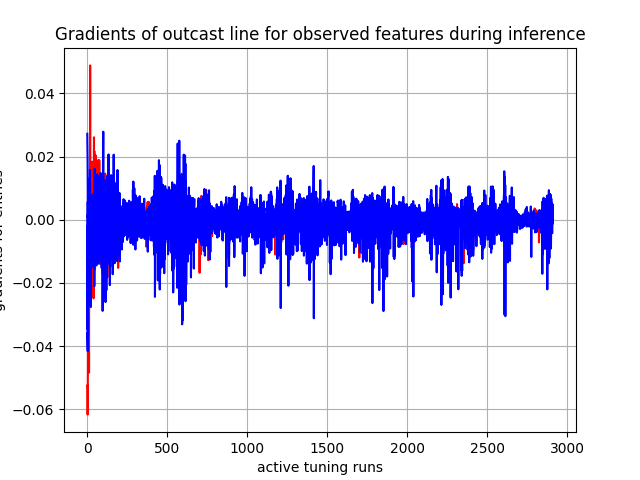

Data behind this chart, as committed beside it:
, 0, 1, 2, 3, 4, 5, 6, 7, 8, 9, 10, 11, 12, 13, 14, 15, 16
0, tensor(-0.03740740), tensor(-0.02978595), tensor(-0.01995909), tensor(0.00098748), tensor(-0.02872886), tensor(-0.01022285), tensor(-0.01726187), tensor(-0.02621625), tensor(-0.03002152), tensor(-0.02528374), tensor(0.02722329), tensor(-0.03139684), tensor(-0.02971290), tensor(-0.02611378), tensor(-0.03583743), tensor(-0.03441551), tensor(-0.05247970)
1, tensor(-0.03945327), tensor(-0.02629960), tensor(-0.01724246), tensor(0.00152245), tensor(-0.01983345), tensor(-0.00180940), tensor(-0.01908825), tensor(-0.02896917), tensor(-0.03356721), tensor(-0.02899144), tensor(0.02297452), tensor(-0.03191728), tensor(-0.02901429), tensor(-0.02878780), tensor(-0.03753283), tensor(-0.03470473), tensor(-0.05338264)
2, tensor(-0.04092925), tensor(-0.02044582), tensor(-0.01890101), tensor(0.00103235), tensor(-0.00824006), tensor(-0.00343047), tensor(-0.01785569), tensor(-0.02765606), tensor(-0.03279866), tensor(-0.02658207), tensor(0.01866463), tensor(-0.03395700), tensor(-0.03172174), tensor(-0.02893445), tensor(-0.03643754), tensor(-0.03280301), tensor(-0.06163600)
3, tensor(-0.04161299), tensor(-0.01033244), tensor(-0.02337473), tensor(0.00152412), tensor(0.00570048), tensor(-0.01402150), tensor(-0.00718275), tensor(-0.00619060), tensor(-0.02066978), tensor(-0.02007704), tensor(0.01104329), tensor(-0.03422163), tensor(-0.02248666), tensor(-0.01507526), tensor(-0.02730910), tensor(-0.02269032), tensor(-0.05968909)
4, tensor(-0.03408278), tensor(-0.01084809), tensor(-0.01797309), tensor(-0.00705764), tensor(-0.00326889), tensor(-0.00633229), tensor(-0.00109415), tensor(0.00441559), tensor(-0.00519183), tensor(-0.01178868), tensor(-0.00088162), tensor(-0.02305235), tensor(-0.01466123), tensor(0.00145318), tensor(-0.00924596), tensor(-0.00815308), tensor(-0.04271172)
5, tensor(-0.03607422), tensor(-0.00429780), tensor(-0.01891081), tensor(-0.00662161), tensor(-0.00143234), tensor(-0.01664661), tensor(0.00021777), tensor(0.00860271), tensor(-0.00055659), tensor(-0.00211551), tensor(-0.00077580), tensor(-0.02431891), tensor(-0.01635654), tensor(0.00915259), tensor(-0.00258684), tensor(-0.00070840), tensor(-0.03496832)
6, tensor(0.00332831), tensor(0.00330442), tensor(-0.01059571), tensor(-0.00798718), tensor(-0.00067145), tensor(-0.00343701), tensor(-0.00603382), tensor(-0.01140048), tensor(-0.01278036), tensor(0.00800490), tensor(0.00011837), tensor(-0.00786793), tensor(-0.00421784), tensor(-0.00869506), tensor(-0.01133767), tensor(-0.00841202), tensor(-0.00525687)
7, tensor(0.00959266), tensor(0.00540069), tensor(-0.00380291), tensor(-0.00518646), tensor(0.00205379), tensor(-0.00019182), tensor(-0.00615748), tensor(-0.01109753), tensor(-0.01020384), tensor(0.01303529), tensor(-0.00106417), tensor(-0.00489567), tensor(-0.00022692), tensor(-0.00228249), tensor(-0.00081047), tensor(0.00163127), tensor(-0.01065627)
8, tensor(-0.00517950), tensor(-0.00137393), tensor(-0.01215303), tensor(-0.00740492), tensor(-0.00074031), tensor(-0.00542392), tensor(0.00314638), tensor(-0.00035498), tensor(0.00142057), tensor(0.00457961), tensor(-0.00207263), tensor(-0.00383447), tensor(-0.00493539), tensor(-0.00858230), tensor(-0.01025860), tensor(-0.00661285), tensor(-0.00466385)
9, tensor(-0.02129371), tensor(-0.00712257), tensor(-0.01468425), tensor(-0.00039835), tensor(-0.00094333), tensor(-0.00682126), tensor(-0.01437838), tensor(-0.01989434), tensor(-0.01855868), tensor(-0.00232881), tensor(-0.00425528), tensor(-0.02312953), tensor(-0.01780982), tensor(-0.01949156), tensor(-0.02205439), tensor(-0.01707100), tensor(-0.03266792)
10, tensor(-0.01558342), tensor(-0.00519156), tensor(-0.00892649), tensor(-0.00249830), tensor(-0.00158831), tensor(-0.00934076), tensor(-0.00478433), tensor(-0.01396687), tensor(-0.00403073), tensor(0.00034148), tensor(-0.00453295), tensor(-0.01882521), tensor(-0.01623259), tensor(-0.01941623), tensor(-0.01712369), tensor(-0.01174060), tensor(-0.02098807)
11, tensor(-0.01912815), tensor(0.00017424), tensor(-0.01477134), tensor(-0.00693387), tensor(-0.00033673), tensor(-0.00394281), tensor(-0.01457340), tensor(-0.01845235), tensor(-0.01574370), tensor(-0.00773884), tensor(-0.00353654), tensor(-0.01986367), tensor(-0.01212547), tensor(-0.01899236), tensor(-0.01902432), tensor(-0.01483904), tensor(-0.04835038)
12, tensor(0.00848103), tensor(-0.00459805), tensor(-0.00372604), tensor(-0.01333763), tensor(-0.00023506), tensor(0.00368451), tensor(-0.01767015), tensor(-0.02338437), tensor(-0.02085761), tensor(-0.00930454), tensor(-0.00476520), tensor(-0.01178770), tensor(-0.00493696), tensor(-0.01759625), tensor(-0.00658021), tensor(-0.00377293), tensor(0.00270107)
13, tensor(0.00865191), tensor(-0.00397337), tensor(-0.01955666), tensor(-0.00937874), tensor(0.00063756), tensor(-0.00972765), tensor(-0.01661566), tensor(-0.02296551), tensor(-0.02015224), tensor(-0.00888664), tensor(-0.00338460), tensor(-0.00871527), tensor(-0.00443951), tensor(-0.01707674), tensor(-0.00572627), tensor(-0.00140202), tensor(0.00802250)
14, tensor(0.00696550), tensor(-0.00147208), tensor(-0.01252345), tensor(-0.01071453), tensor(-0.00024385), tensor(-0.00717610), tensor(-0.01408559), tensor(-0.01802278), tensor(-0.01488005), tensor(-0.00643833), tensor(-0.00209297), tensor(-0.01069452), tensor(-0.00528309), tensor(-0.01050211), tensor(-0.00469515), tensor(-0.00480520), tensor(0.00055976)
15, tensor(-0.00181780), tensor(-0.00635480), tensor(-0.00769095), tensor(0.00085424), tensor(-0.00120358), tensor(-0.00530271), tensor(0.00683859), tensor(0.00497370), tensor(0.00957598), tensor(0.00545856), tensor(-0.00068511), tensor(0.00743817), tensor(0.00815246), tensor(-0.00973233), tensor(-0.01302650), tensor(-0.01045507), tensor(-0.00281815)
16, tensor(-0.00157850), tensor(-0.00249225), tensor(-0.00336306), tensor(0.00165984), tensor(0.00015007), tensor(0.00081255), tensor(0.00960425), tensor(0.00657336), tensor(0.01137106), tensor(0.00403846), tensor(-0.00099016), tensor(0.00701072), tensor(0.00175724), tensor(-0.01559194), tensor(-0.01107524), tensor(-0.00479717), tensor(0.00014476)
17, tensor(-0.00532745), tensor(-0.00126612), tensor(-0.00894187), tensor(0.00607131), tensor(0.00011454), tensor(0.00067235), tensor(0.01161138), tensor(0.01038046), tensor(0.01597773), tensor(0.00385354), tensor(-0.00136009), tensor(0.01577207), tensor(0.01221186), tensor(-0.01480547), tensor(-0.00875909), tensor(-0.00467653), tensor(-0.00396557)
18, tensor(-0.01988556), tensor(0.00420998), tensor(-0.00255173), tensor(0.00492261), tensor(-5.20706672e-05), tensor(0.00063344), tensor(-0.01305569), tensor(-0.02160999), tensor(-0.02577421), tensor(-0.00118388), tensor(-0.00294619), tensor(-0.01589784), tensor(-0.00930824), tensor(-0.01964114), tensor(-0.02227961), tensor(-0.01852936), tensor(0.04884981)
19, tensor(-0.01377727), tensor(0.00295916), tensor(0.00027758), tensor(0.00691383), tensor(-0.00056652), tensor(0.00079000), tensor(-0.01007815), tensor(-0.01566307), tensor(-0.01272394), tensor(-0.00141663), tensor(-0.00298712), tensor(-0.01308240), tensor(-0.00568754), tensor(-0.01207750), tensor(-0.01564694), tensor(-0.01229160), tensor(-0.02712761)
20, tensor(-0.02011515), tensor(0.00358752), tensor(-0.00688803), tensor(0.00499166), tensor(-0.00036632), tensor(-0.00255527), tensor(-0.01078652), tensor(-0.01726510), tensor(-0.01857932), tensor(-0.00144195), tensor(-0.00232621), tensor(-0.01330292), tensor(-0.00503472), tensor(-0.01673502), tensor(-0.01229708), tensor(-0.00445076), tensor(0.01412996)
21, tensor(-0.02755331), tensor(-0.01492566), tensor(-0.01714639), tensor(0.00377904), tensor(-0.00050502), tensor(-0.00300178), tensor(-0.01016823), tensor(-0.01410250), tensor(-0.01342874), tensor(-0.00118968), tensor(-0.00209784), tensor(-0.01947639), tensor(-0.01281830), tensor(-0.00898771), tensor(-0.02066213), tensor(-0.01607310), tensor(-0.02764067)
22, tensor(-0.02317403), tensor(-0.00835596), tensor(-0.00869988), tensor(-0.00157039), tensor(-0.00030711), tensor(-0.00122963), tensor(-0.00899738), tensor(-0.01080863), tensor(-0.01054849), tensor(-0.00064215), tensor(-0.00090992), tensor(-0.01806800), tensor(-0.01236339), tensor(-0.00612399), tensor(-0.01578692), tensor(-0.01167691), tensor(-0.00764024)
23, tensor(-0.01598111), tensor(-0.00142455), tensor(-0.01338854), tensor(-0.00064698), tensor(-0.00029871), tensor(-0.00247857), tensor(-0.00277513), tensor(-0.00282407), tensor(-0.00175966), tensor(-0.00038045), tensor(-0.00024513), tensor(-0.01329356), tensor(-0.01142339), tensor(0.00183733), tensor(-0.00575052), tensor(0.00123169), tensor(-0.01406593)
24, tensor(-0.01059883), tensor(-0.00500351), tensor(-0.00940697), tensor(-0.00320073), tensor(-9.16680146e-05), tensor(-0.00018835), tensor(-0.00014062), tensor(-0.00244892), tensor(-0.00079501), tensor(-0.00020997), tensor(-4.45359292e-05), tensor(-0.00480950), tensor(0.00607270), tensor(-0.00255778), tensor(-0.00782605), tensor(-0.00423422), tensor(-0.00489127)
25, tensor(-0.01415617), tensor(-0.00293170), tensor(-0.00667617), tensor(0.00019913), tensor(-0.00020083), tensor(0.00105060), tensor(-0.00663331), tensor(-0.00785488), tensor(-0.00619205), tensor(-0.00020989), tensor(-7.26623039e-05), tensor(-0.01454219), tensor(-0.00176612), tensor(-0.00449146), tensor(-0.00808999), tensor(-0.00574519), tensor(-0.01491116)
26, tensor(-0.00895379), tensor(-0.00477201), tensor(-0.00206828), tensor(-0.00059704), tensor(-0.00017306), tensor(0.00262481), tensor(0.00083766), tensor(0.00024200), tensor(0.00203776), tensor(-0.00019301), tensor(-1.34244956e-05), tensor(-0.00623841), tensor(0.00270987), tensor(-0.00111852), tensor(-0.00802180), tensor(-0.00798738), tensor(0.00496672)
27, tensor(0.00114015), tensor(0.00404512), tensor(-0.00175096), tensor(-0.00530196), tensor(-0.00036068), tensor(-0.00035891), tensor(-0.00822552), tensor(-0.01043423), tensor(0.00214750), tensor(0.00030378), tensor(-1.17238533e-05), tensor(-0.01502274), tensor(-0.00857940), tensor(0.00129896), tensor(0.00211692), tensor(0.00697453), tensor(0.01264367)
28, tensor(0.00268296), tensor(-0.00131686), tensor(-0.00636579), tensor(-0.00185225), tensor(-0.00051041), tensor(-0.00316204), tensor(-0.00314654), tensor(-0.00353825), tensor(0.00362679), tensor(-0.00079415), tensor(-1.08352760e-05), tensor(-0.01335163), tensor(-0.00220870), tensor(0.00376473), tensor(0.00156453), tensor(0.00129021), tensor(0.00917599)
29, tensor(0.00173973), tensor(0.00512233), tensor(-0.00187335), tensor(-0.00082643), tensor(-0.00050317), tensor(-0.00079579), tensor(-0.00277863), tensor(-0.00385639), tensor(0.00206850), tensor(0.00027276), tensor(-4.32285196e-05), tensor(-0.01177639), tensor(-0.00355342), tensor(-0.00029621), tensor(-0.00085923), tensor(0.00185159), tensor(0.00642618)
30, tensor(-0.00232133), tensor(-0.00328964), tensor(0.00139424), tensor(-0.00442517), tensor(-0.00042961), tensor(0.00299955), tensor(0.00076677), tensor(-0.00107372), tensor(-0.00143929), tensor(-0.00029069), tensor(-0.00019805), tensor(0.00269640), tensor(0.00119861), tensor(-0.00535012), tensor(-0.00194815), tensor(-0.01002872), tensor(0.01839809)
31, tensor(-0.00333132), tensor(-0.00054499), tensor(0.00084527), tensor(-0.00375879), tensor(-0.00020018), tensor(0.00308413), tensor(0.00100130), tensor(-0.00318015), tensor(-0.00425392), tensor(4.98835834e-05), tensor(-0.00010167), tensor(0.00499790), tensor(0.00544459), tensor(-0.00647166), tensor(-0.00194472), tensor(-0.00313485), tensor(0.00392192)
32, tensor(0.00049084), tensor(0.00131027), tensor(0.00120245), tensor(-5.29683966e-05), tensor(-0.00046401), tensor(0.00036452), tensor(0.00470180), tensor(0.00055376), tensor(0.00095901), tensor(0.00015688), tensor(-0.00011784), tensor(0.00651131), tensor(0.00270790), tensor(-0.00369209), tensor(0.00333032), tensor(0.00413869), tensor(0.00843591)
33, tensor(-0.00547468), tensor(-0.00427047), tensor(-0.00034702), tensor(0.00052151), tensor(-0.00037225), tensor(0.00074818), tensor(0.00094044), tensor(0.00215916), tensor(0.00216536), tensor(-0.00014504), tensor(-0.00019525), tensor(0.00084247), tensor(0.00263814), tensor(0.00288574), tensor(-0.00351171), tensor(-0.00427099), tensor(0.00470810)
34, tensor(-0.01154234), tensor(-0.00085602), tensor(1.53830770e-05), tensor(-0.00082849), tensor(0.00012590), tensor(0.00457325), tensor(0.00229599), tensor(0.00098090), tensor(-0.00056733), tensor(-0.00018531), tensor(-0.00026202), tensor(0.00127897), tensor(0.00183758), tensor(0.00260598), tensor(0.00402551), tensor(0.00812274), tensor(-0.01077807)
35, tensor(-0.00534486), tensor(0.00168757), tensor(0.00479923), tensor(-0.00369142), tensor(0.00034146), tensor(0.00240844), tensor(0.00313092), tensor(-0.00047478), tensor(-6.49421418e-05), tensor(-0.00017911), tensor(-0.00020058), tensor(-0.00174249), tensor(-0.00024681), tensor(-0.00089693), tensor(0.00051964), tensor(0.00056569), tensor(0.00130444)
36, tensor(0.00154156), tensor(-0.00243376), tensor(-0.00607506), tensor(-0.00113193), tensor(-0.00066737), tensor(-0.00325597), tensor(-0.00155932), tensor(-0.00304652), tensor(0.00462324), tensor(-0.00013204), tensor(-0.00010541), tensor(-0.00678179), tensor(-0.00222936), tensor(0.00151415), tensor(-0.01197082), tensor(-0.00718299), tensor(0.01166746)
37, tensor(-0.00336392), tensor(0.00061438), tensor(-0.01344076), tensor(-0.00017274), tensor(-0.00019447), tensor(-0.00051986), tensor(0.00118298), tensor(0.00297965), tensor(0.00091246), tensor(-0.00026651), tensor(-0.00025472), tensor(-0.00039331), tensor(-0.00206948), tensor(0.00205381), tensor(-0.00735449), tensor(-0.00317159), tensor(0.00475401)
38, tensor(0.00135226), tensor(-0.00018929), tensor(-0.00563539), tensor(-0.00687143), tensor(-0.00032357), tensor(-0.00101583), tensor(-0.00031934), tensor(-0.00092981), tensor(0.00551418), tensor(0.00017923), tensor(-0.00018109), tensor(0.00157525), tensor(0.00100271), tensor(0.00370860), tensor(-0.00627357), tensor(-0.00153700), tensor(0.01275360)
39, tensor(-0.00596455), tensor(0.00367166), tensor(-0.00388883), tensor(0.00464808), tensor(-0.00021076), tensor(0.00265521), tensor(-0.00401063), tensor(-0.00577055), tensor(-0.00414791), tensor(-0.00070999), tensor(-0.00077802), tensor(-0.00222588), tensor(0.00075292), tensor(-0.00267775), tensor(-0.00794438), tensor(-0.00435030), tensor(-0.02485275)
40, tensor(-0.00526685), tensor(0.00709349), tensor(-0.00658610), tensor(-0.00046270), tensor(0.00017343), tensor(0.00142723), tensor(-0.00453683), tensor(-0.00718440), tensor(-0.00743333), tensor(-0.00031588), tensor(-0.00080509), tensor(-0.00109729), tensor(-0.00019400), tensor(-0.00798700), tensor(-0.00625449), tensor(-0.00383885), tensor(-0.01015483)
41, tensor(-0.00487631), tensor(0.00479638), tensor(0.00214627), tensor(0.00551364), tensor(-0.00014140), tensor(-0.00229735), tensor(0.00018326), tensor(-0.00511859), tensor(-0.00406186), tensor(-6.92798858e-05), tensor(-0.00068623), tensor(-0.00487983), tensor(-0.00137367), tensor(-0.00288741), tensor(-0.00544120), tensor(-0.00096308), tensor(-0.00449989)
42, tensor(-0.01287943), tensor(0.00322380), tensor(0.00057437), tensor(-0.00665377), tensor(-0.00038561), tensor(-0.00188961), tensor(-0.00426813), tensor(-0.01121117), tensor(-0.01243480), tensor(0.00020295), tensor(-0.00078221), tensor(-0.00585805), tensor(-0.00289802), tensor(-0.01707714), tensor(-0.00507714), tensor(-0.00099684), tensor(0.02611371)
43, tensor(-0.00292172), tensor(0.00511930), tensor(0.00173221), tensor(0.00129171), tensor(-0.00048300), tensor(-0.00140558), tensor(-0.00333178), tensor(-0.00588401), tensor(-0.00353305), tensor(0.00013190), tensor(-0.00039598), tensor(0.00845158), tensor(-0.00081849), tensor(-0.00136150), tensor(0.00225958), tensor(0.00332874), tensor(-0.00072376)
44, tensor(-0.01588138), tensor(-0.00013869), tensor(-0.00027254), tensor(-0.00052204), tensor(-0.00029701), tensor(0.00080047), tensor(-0.00430527), tensor(-0.00935577), tensor(-0.00747085), tensor(5.16918881e-05), tensor(-0.00060464), tensor(-0.02100883), tensor(-0.00031375), tensor(-0.00714799), tensor(-0.00148199), tensor(-0.00260085), tensor(0.02173066)
45, tensor(-0.00583102), tensor(-0.01227859), tensor(-0.00691163), tensor(-0.00590135), tensor(-0.00068143), tensor(-0.00127794), tensor(0.00697663), tensor(0.00853867), tensor(0.00726621), tensor(-1.51693530e-05), tensor(-5.56455379e-05), tensor(-0.00021985), tensor(0.00306863), tensor(0.00926135), tensor(-0.00171056), tensor(0.00029189), tensor(-0.01185507)
46, tensor(-0.00026270), tensor(-0.01276994), tensor(-0.00686992), tensor(-0.00661657), tensor(-0.00026860), tensor(0.00176870), tensor(0.00492932), tensor(0.01112957), tensor(0.00883137), tensor(-9.45195206e-05), tensor(-0.00018746), tensor(0.00699287), tensor(0.00737256), tensor(0.01614485), tensor(0.00873419), tensor(0.00901186), tensor(-0.00934090)
47, tensor(-0.00508216), tensor(-0.00638626), tensor(-0.00389718), tensor(-0.00574529), tensor(-0.00039996), tensor(0.00089047), tensor(0.00777421), tensor(0.00790264), tensor(0.00281086), tensor(4.25596809e-05), tensor(-0.00020538), tensor(0.00687960), tensor(0.00809983), tensor(-0.00121996), tensor(-0.00335342), tensor(-0.00412594), tensor(-0.00551720)
48, tensor(0.00156136), tensor(0.00503014), tensor(-0.00474484), tensor(0.00036813), tensor(-0.00026434), tensor(7.83028954e-05), tensor(-0.00455370), tensor(-0.00940393), tensor(-0.00186062), tensor(1.02662079e-05), tensor(-0.00030248), tensor(-0.01130394), tensor(-0.00645766), tensor(-0.01169186), tensor(-0.01126094), tensor(-0.00736596), tensor(0.00875210)
49, tensor(-0.00209680), tensor(0.00033069), tensor(0.00059425), tensor(0.00200101), tensor(-0.00066642), tensor(-0.00134720), tensor(-0.00189615), tensor(-0.00163688), tensor(0.00286839), tensor(-8.16366935e-07), tensor(8.84419933e-06), tensor(0.00741830), tensor(0.00267597), tensor(0.00150540), tensor(-0.00026390), tensor(0.00083176), tensor(-0.01154530)
50, tensor(-0.00315553), tensor(-0.00331936), tensor(-0.01371060), tensor(-0.00553245), tensor(0.00027852), tensor(-0.00386865), tensor(0.00096867), tensor(0.00225851), tensor(0.00029176), tensor(-2.21223017e-05), tensor(-0.00029332), tensor(0.01423777), tensor(0.00062562), tensor(-5.35466143e-06), tensor(-0.00295573), tensor(-0.00208220), tensor(-0.01007036)
51, tensor(0.00075379), tensor(-0.00195217), tensor(-0.00559341), tensor(-0.00127455), tensor(-0.00022006), tensor(-0.00134836), tensor(0.00159154), tensor(-0.00259732), tensor(-0.00105839), tensor(-1.98613088e-05), tensor(-0.00058197), tensor(-0.01119507), tensor(0.00139557), tensor(-0.00925831), tensor(-0.00718225), tensor(-0.00514246), tensor(0.01196503)
52, tensor(0.00393706), tensor(-0.00636814), tensor(-0.00995416), tensor(-0.00392646), tensor(-0.00022663), tensor(0.00127507), tensor(-0.00305227), tensor(-0.00918793), tensor(-0.00569653), tensor(-4.08987580e-05), tensor(-0.00022889), tensor(-0.00499132), tensor(-0.00284190), tensor(-0.00564078), tensor(-0.00409191), tensor(-0.00214079), tensor(-0.00305421)
53, tensor(-0.00058463), tensor(-0.00296408), tensor(-0.00752171), tensor(-0.00643803), tensor(-0.00038981), tensor(-7.19949967e-05), tensor(-0.00136755), tensor(-0.00535931), tensor(-0.00606193), tensor(2.45150659e-05), tensor(-0.00060481), tensor(-0.01260156), tensor(-0.00309497), tensor(-0.01144524), tensor(-0.00507400), tensor(-0.00266237), tensor(0.02031524)
54, tensor(-0.01051372), tensor(-0.00338407), tensor(-0.00742469), tensor(-0.00358245), tensor(-0.00019103), tensor(0.00072512), tensor(0.00100521), tensor(-0.00425714), tensor(-0.00462996), tensor(7.67216989e-06), tensor(-0.00065159), tensor(-0.00147570), tensor(-0.00548233), tensor(-0.00357330), tensor(-0.00431888), tensor(-0.00194941), tensor(0.00099364)
55, tensor(-0.01358035), tensor(-0.00570530), tensor(-0.01056835), tensor(-0.00285983), tensor(-0.00016484), tensor(0.00127511), tensor(-0.00102201), tensor(-0.00349598), tensor(-0.00155608), tensor(-4.84308366e-05), tensor(-0.00038675), tensor(0.00081218), tensor(-0.00564977), tensor(0.00041114), tensor(-0.00334340), tensor(-0.00164404), tensor(-0.01172536)
56, tensor(-0.00897749), tensor(-0.00226212), tensor(-0.00243631), tensor(-0.00177501), tensor(-0.00013796), tensor(0.00109739), tensor(0.00117319), tensor(7.80521950e-05), tensor(-0.00053254), tensor(-2.63516777e-05), tensor(-0.00018473), tensor(0.00419730), tensor(-0.00213021), tensor(-0.00101822), tensor(-0.00191595), tensor(-0.00074368), tensor(-0.00148776)
57, tensor(0.00060592), tensor(0.00064124), tensor(-0.01088397), tensor(-0.00060249), tensor(-0.00049350), tensor(-0.00129303), tensor(-0.00453244), tensor(-0.00776195), tensor(-0.00049693), tensor(2.68244403e-05), tensor(-0.00014758), tensor(-0.00890630), tensor(-0.00539282), tensor(-0.00896029), tensor(-0.01445128), tensor(-0.00992081), tensor(0.00152249)
58, tensor(-0.00060457), tensor(-0.00022605), tensor(-0.00598376), tensor(0.00018239), tensor(-5.36030457e-05), tensor(0.00021353), tensor(-0.00388123), tensor(-0.00664103), tensor(0.00149400), tensor(2.91415436e-05), tensor(-0.00011269), tensor(-0.00089862), tensor(-0.00146500), tensor(-0.00630938), tensor(-0.01266498), tensor(-0.00913553), tensor(0.00033548)
59, tensor(0.00485092), tensor(0.00096680), tensor(-0.00998501), tensor(-0.00530872), tensor(-4.90381353e-05), tensor(-0.00062565), tensor(-0.00272593), tensor(-0.00696191), tensor(0.00320954), tensor(2.81753018e-05), tensor(-0.00050051), tensor(0.00222970), tensor(-0.00106001), tensor(-0.00680585), tensor(-0.01108718), tensor(-0.00765701), tensor(0.00058982)
... 2,850 more rows
